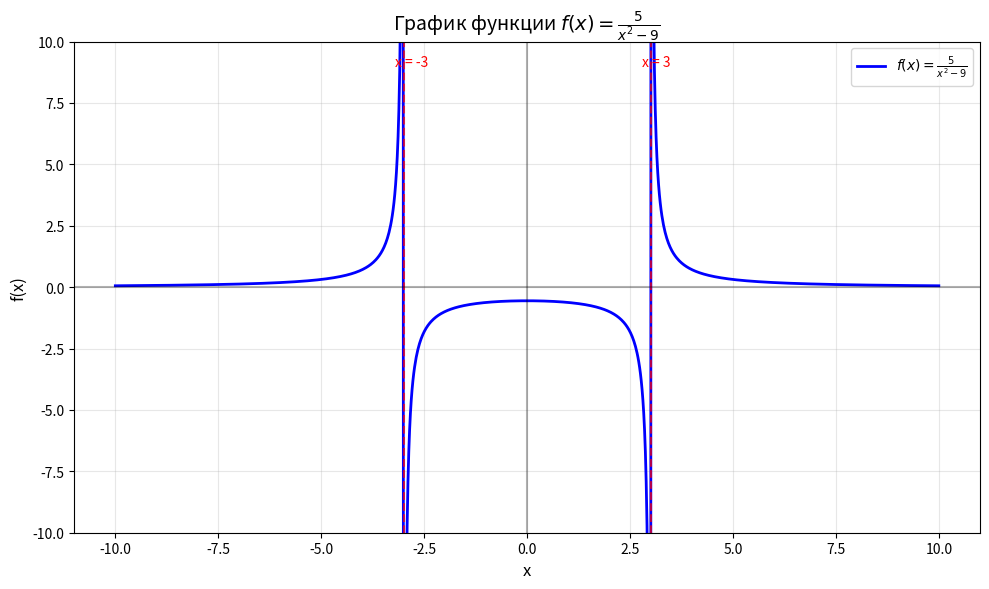

Generate this figure with matplotlib:
import matplotlib.pyplot as plt
import numpy as np

def plot_function():
    x = np.linspace(-10, 10, 1000)
    
    y = 5 / (x**2 - 9)

    plt.figure(figsize=(10, 6))

    plt.plot(x, y, 'b-', linewidth=2, label=r'$f(x) = \frac{5}{x^2 - 9}$')
    
    # Настройки графика
    plt.xlabel('x', fontsize=12)
    plt.ylabel('f(x)', fontsize=12)
    plt.title(r'График функции $f(x) = \frac{5}{x^2 - 9}$', fontsize=14)
    plt.grid(True, alpha=0.3)
    plt.legend(fontsize=10)
    
    # точки разрыва
    plt.axvline(x=-3, color='red', linestyle='--', alpha=0.7, label='точки разрыва')
    plt.axvline(x=3, color='red', linestyle='--', alpha=0.7)
    
    # Горизонтальные линии
    plt.axhline(y=0, color='k', linestyle='-', alpha=0.3)
    plt.axvline(x=0, color='k', linestyle='-', alpha=0.3)
    
    # пределы по y 
    plt.ylim(-10, 10)
    
    plt.text(-3.2, 9, 'x = -3', fontsize=10, color='red')
    plt.text(2.8, 9, 'x = 3', fontsize=10, color='red')
    
    plt.tight_layout()
    plt.show()

plot_function()
